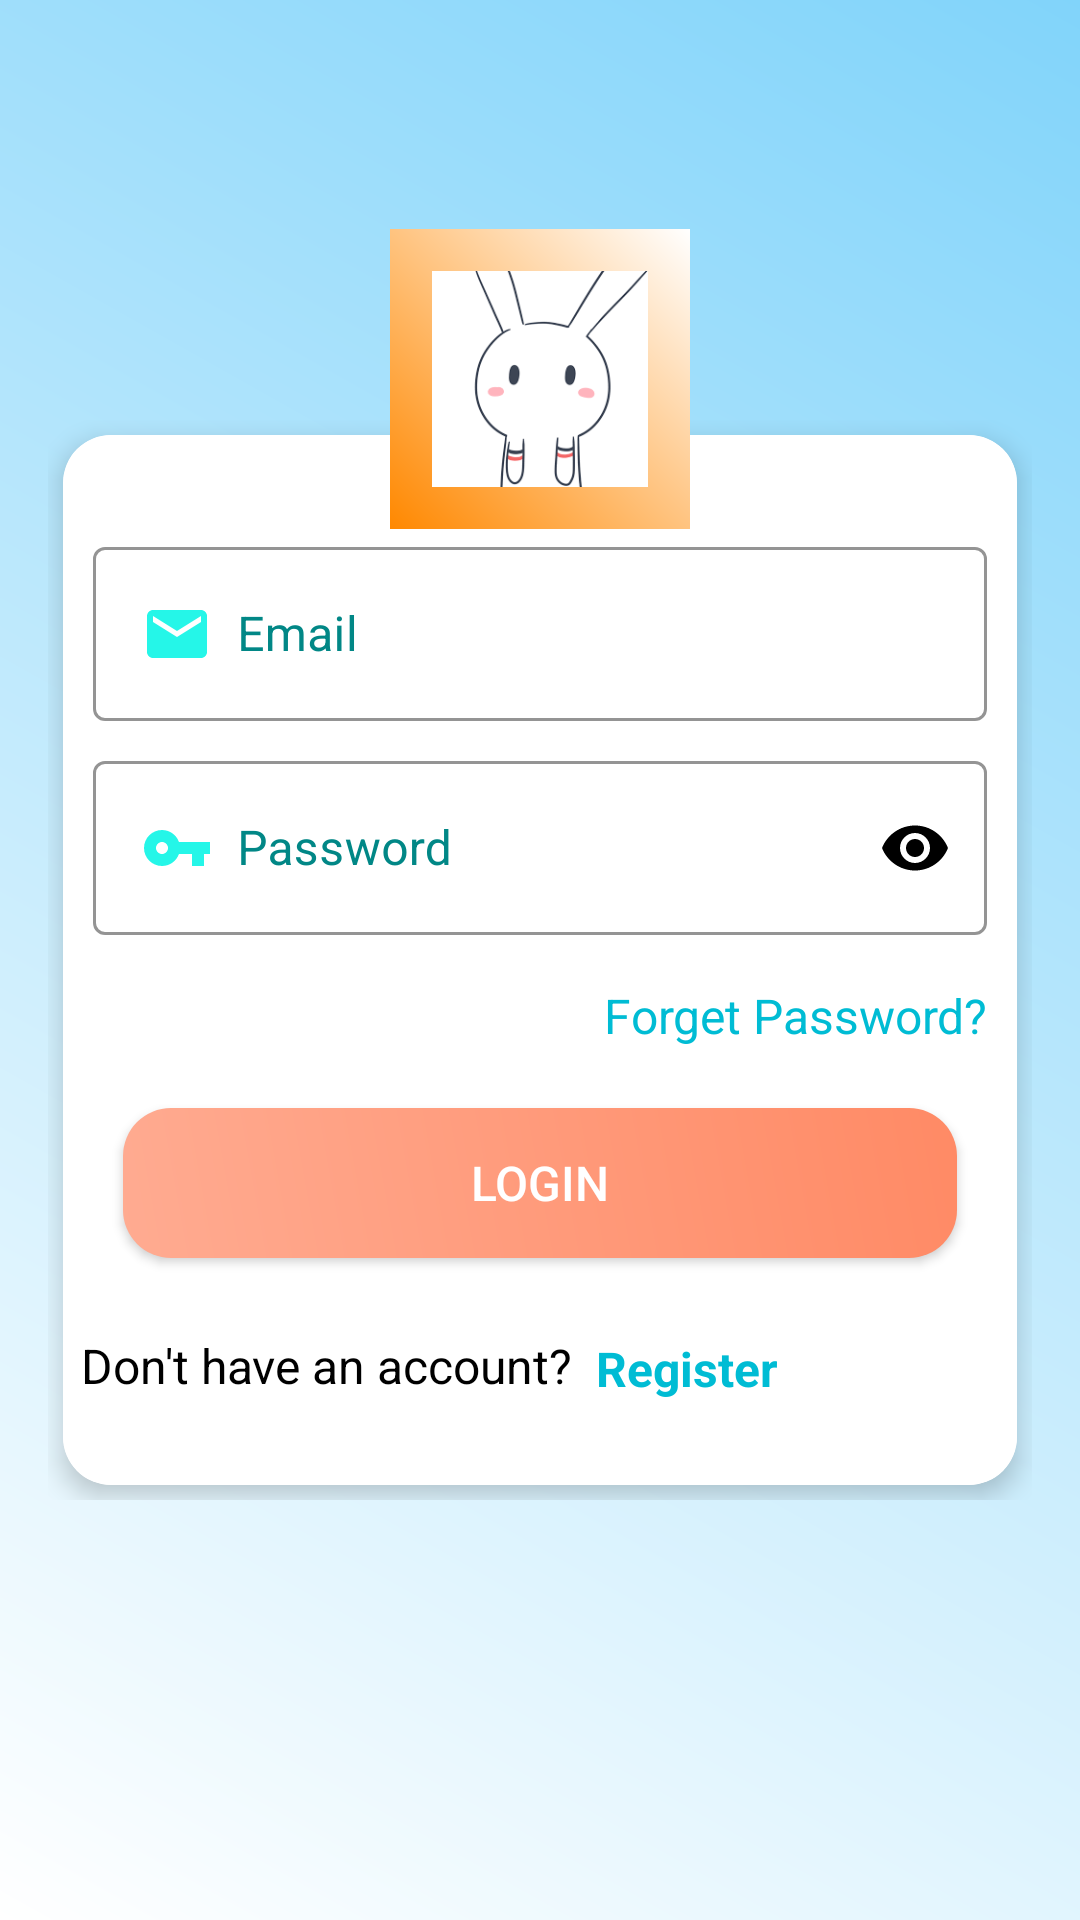

This screen was rendered from an Android layout file. Write that file and the resources it references.
<!-- AndroidManifest.xml: application theme Theme.AppStorePhone -->
<!-- res/layout/activity_login.xml -->
<?xml version="1.0" encoding="utf-8"?>
<RelativeLayout xmlns:android="http://schemas.android.com/apk/res/android"
    xmlns:app="http://schemas.android.com/apk/res-auto"
    xmlns:tools="http://schemas.android.com/tools"
    android:layout_width="match_parent"
    android:layout_height="match_parent"
    android:background="@drawable/bg_gradient"
    android:gravity="center"
    android:padding="16dp"
    tools:context=".Login_Register.Login_Activity">

    <RelativeLayout
        android:layout_width="match_parent"
        android:layout_height="wrap_content"
        android:layout_gravity="center">

        <androidx.cardview.widget.CardView
            android:layout_width="match_parent"
            android:layout_height="350dp"
            android:layout_marginStart="5dp"
            android:layout_marginTop="5dp"
            android:layout_marginEnd="5dp"
            android:layout_marginBottom="5dp"
            app:cardCornerRadius="16dp"
            app:cardElevation="5dp">

            <LinearLayout
                android:background="#fff"
                android:layout_width="match_parent"
                android:layout_height="match_parent"
                android:layout_gravity="center"
                android:orientation="vertical">

                <com.google.android.material.textfield.TextInputLayout
                    android:id="@+id/line1"
                    style="@style/Widget.MaterialComponents.TextInputLayout.OutlinedBox"
                    android:layout_width="match_parent"
                    android:layout_height="wrap_content"
                    app:boxStrokeColor="#29B6F6"
                    android:textColorHint="@color/teal_700"
                    app:hintTextColor="@color/teal_700"
                    android:layout_marginTop="32dp">

                    <com.google.android.material.textfield.TextInputEditText
                        android:id="@+id/email"
                        android:layout_width="match_parent"
                        android:layout_height="wrap_content"
                        android:layout_marginLeft="10dp"
                        android:layout_marginRight="10dp"
                        android:textColor="@color/black"
                        android:drawableLeft="@drawable/ic_email"
                        android:drawablePadding="8dp"
                        android:hint="Email"
                        android:inputType="textEmailAddress" />

                </com.google.android.material.textfield.TextInputLayout>

                <com.google.android.material.textfield.TextInputLayout
                    android:id="@+id/line2"
                    style="@style/Widget.MaterialComponents.TextInputLayout.OutlinedBox"
                    android:layout_width="match_parent"
                    android:layout_height="wrap_content"
                    app:boxStrokeColor="#29B6F6"
                    android:textColorHint="@color/teal_700"
                    app:hintTextColor="@color/teal_700"
                    android:layout_marginTop="8dp"
                    app:passwordToggleTint="@color/black"
                    app:passwordToggleEnabled="true">

                    <com.google.android.material.textfield.TextInputEditText
                        android:id="@+id/Password"
                        android:layout_width="match_parent"
                        android:layout_height="wrap_content"
                        android:layout_marginLeft="10dp"
                        android:layout_marginRight="10dp"
                        android:textColor="@color/black"
                        android:drawableStart="@drawable/ic_baseline_vpn_key_24"
                        android:drawablePadding="8dp"
                        android:hint="Password"
                        android:inputType="textPassword" />

                </com.google.android.material.textfield.TextInputLayout>

                <LinearLayout
                    android:layout_width="match_parent"
                    android:layout_height="wrap_content"
                    android:layout_marginLeft="10dp"
                    android:layout_marginRight="10dp"
                    android:orientation="horizontal"
                    app:layout_constraintTop_toBottomOf="@id/btn_login">

                    <TextView
                        android:id="@+id/txt_forget_pass"
                        android:layout_width="match_parent"
                        android:layout_height="wrap_content"
                        android:layout_marginTop="16dp"
                        android:gravity="right"
                        android:text="Forget Password?"
                        android:textColor="#00BCD4"
                        android:textSize="16sp" />

                </LinearLayout>

                <androidx.appcompat.widget.AppCompatButton
                    android:id="@+id/btn_login"
                    android:layout_width="match_parent"
                    android:layout_height="50dp"
                    android:layout_margin="20dp"
                    android:background="@drawable/bg_button"
                    android:text="Login"
                    android:textColor="@android:color/white"
                    android:textSize="16sp" />

                <LinearLayout
                    android:layout_width="match_parent"
                    android:layout_height="wrap_content"
                    android:layout_marginLeft="6dp"
                    android:layout_marginRight="6dp"
                    android:orientation="horizontal"
                    app:layout_constraintTop_toBottomOf="@id/btn_login">

                    <TextView
                        android:layout_width="wrap_content"
                        android:layout_height="wrap_content"
                        android:layout_marginTop="5dp"
                        android:text="Don't have an account?"
                        android:textColor="@color/black"
                        android:textSize="16sp" />

                    <TextView
                        android:id="@+id/txt_register"
                        android:layout_width="wrap_content"
                        android:layout_height="wrap_content"
                        android:layout_marginLeft="8dp"
                        android:layout_marginTop="6dp"
                        android:text="Register"
                        android:textColor="#00BCD4"
                        android:textSize="16sp"
                        android:textStyle="bold" />

                </LinearLayout>

            </LinearLayout>
        </androidx.cardview.widget.CardView>
    </RelativeLayout>

    <ImageView
        android:id="@+id/profile"
        android:layout_width="100dp"
        android:layout_height="100dp"
        android:layout_centerHorizontal="true"
        android:layout_marginTop="-64dp"
        android:background="@drawable/round_bg"
        android:padding="14dp"
        android:src="@drawable/ic_profile" />

</RelativeLayout>
<!-- resources referenced by this layout -->
<resources>
  <color name="black">#FF000000</color>
  <color name="teal_700">#FF018786</color>
  <!-- drawable bg_button (drawable-v24) -->
  <?xml version="1.0" encoding="utf-8"?>
  <shape
      xmlns:android="http://schemas.android.com/apk/res/android"
      android:shape="rectangle">
      <corners android:radius="16dp"/>
      <gradient
          android:angle="225"
          android:endColor="@color/background_color"
          android:startColor="@color/IconTint"/>
  </shape>
  <!-- drawable bg_gradient (drawable) -->
  <?xml version="1.0" encoding="utf-8"?>
  <shape
      xmlns:android="http://schemas.android.com/apk/res/android"
      android:shape="rectangle">
      <gradient
          android:angle="225"
          android:endColor="@android:color/white"
          android:startColor="@color/color_main"/>
  </shape>
  <!-- drawable ic_baseline_vpn_key_24 (drawable-v24) -->
  <vector android:height="24dp" android:tint="#25F6E8"
      android:viewportHeight="24" android:viewportWidth="24"
      android:width="24dp" xmlns:android="http://schemas.android.com/apk/res/android">
      <path android:fillColor="@android:color/white" android:pathData="M12.65,10C11.83,7.67 9.61,6 7,6c-3.31,0 -6,2.69 -6,6s2.69,6 6,6c2.61,0 4.83,-1.67 5.65,-4H17v4h4v-4h2v-4H12.65zM7,14c-1.1,0 -2,-0.9 -2,-2s0.9,-2 2,-2 2,0.9 2,2 -0.9,2 -2,2z"/>
  </vector>
  <!-- drawable ic_email (drawable-v24) -->
  <vector android:height="24dp" android:tint="#25F6E8"
      android:viewportHeight="24" android:viewportWidth="24"
      android:width="24dp" xmlns:android="http://schemas.android.com/apk/res/android">
      <path android:fillColor="@android:color/white" android:pathData="M20,4L4,4c-1.1,0 -1.99,0.9 -1.99,2L2,18c0,1.1 0.9,2 2,2h16c1.1,0 2,-0.9 2,-2L22,6c0,-1.1 -0.9,-2 -2,-2zM20,8l-8,5 -8,-5L4,6l8,5 8,-5v2z"/>
  </vector>
  <!-- drawable ic_profile: png bitmap (drawable-v24, 4495 bytes) -->
  <!-- drawable round_bg (drawable) -->
  <?xml version="1.0" encoding="utf-8"?>
  <shape
      xmlns:android="http://schemas.android.com/apk/res/android"
      android:shape="rectangle">
      <gradient
          android:angle="225"
          android:endColor="@android:color/holo_orange_dark"
          android:startColor="@android:color/white"/>
  </shape>
  <style name="Theme.AppStorePhone" parent="Theme.MaterialComponents.DayNight.NoActionBar">
          
          <item name="colorPrimary">@color/purple_500</item>
          <item name="colorPrimaryVariant">@color/purple_700</item>
          <item name="colorOnPrimary">@color/white</item>
          
          <item name="colorSecondary">@color/teal_200</item>
          <item name="colorSecondaryVariant">@color/teal_700</item>
          <item name="colorOnSecondary">@color/black</item>
          
          <item name="android:statusBarColor" tools:targetApi="l">?attr/colorPrimaryVariant</item>
          
      </style>
  <color name="background_color">#FFAB91</color>
  <color name="IconTint">#FF8A65</color>
  <color name="color_main">#81D4FA</color>
  <color name="purple_500">#FF6200EE</color>
  <color name="purple_700">#FF3700B3</color>
  <color name="white">#FFFFFFFF</color>
  <color name="teal_200">#FF03DAC5</color>
</resources>
